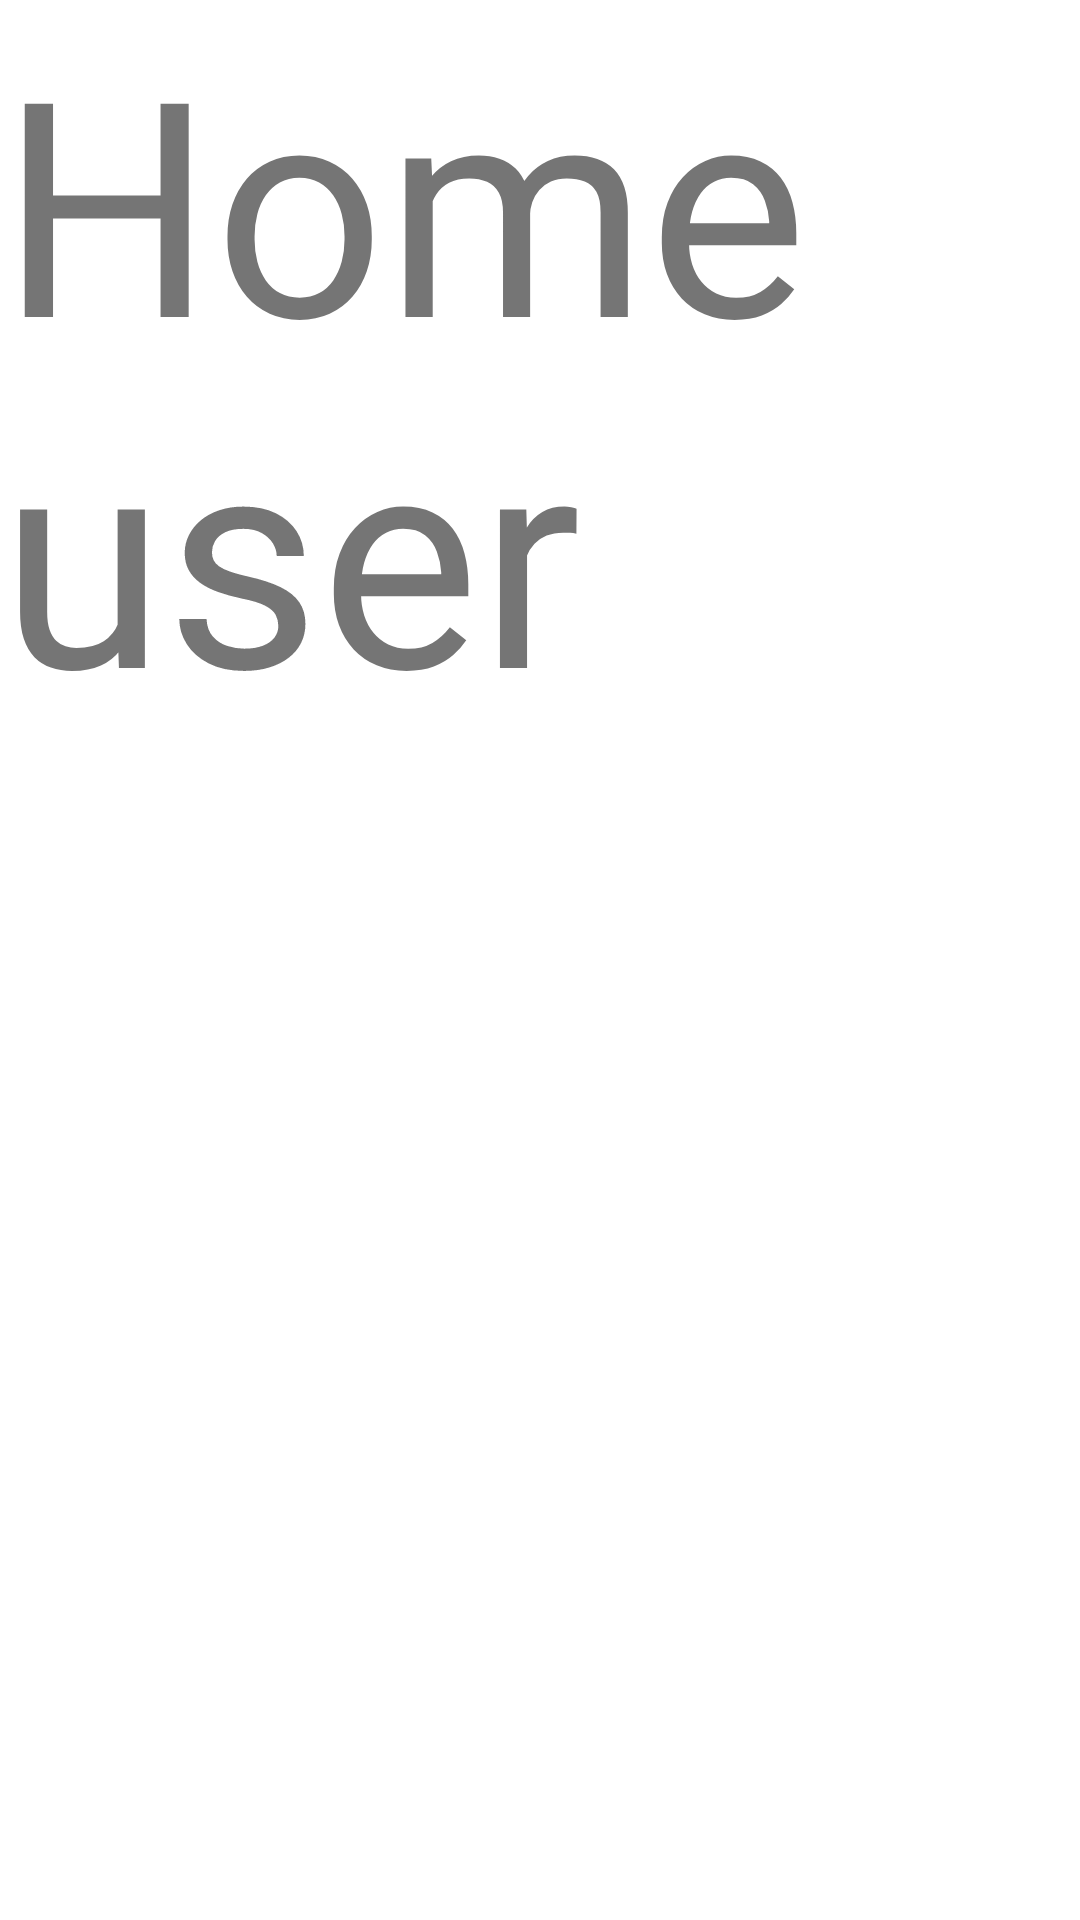

Here is an Android app screen rendered from its layout file. Give the layout XML and the strings, colors and styles it references.
<!-- AndroidManifest.xml: application theme Theme.QuizzApp -->
<!-- res/layout/fragment_home_user.xml -->
<?xml version="1.0" encoding="utf-8"?>
<FrameLayout xmlns:android="http://schemas.android.com/apk/res/android"
    xmlns:tools="http://schemas.android.com/tools"
    android:layout_width="match_parent"
    android:layout_height="match_parent"
    tools:context=".HomeUserFragment">

    
    <TextView
        android:textSize="100dp"
        android:layout_width="match_parent"
        android:layout_height="match_parent"
        android:text="Home user" />

</FrameLayout>
<!-- resources referenced by this layout -->
<resources>
  <style name="Theme.QuizzApp" parent="Theme.MaterialComponents.DayNight.NoActionBar">
          
          <item name="colorPrimary">@color/purple_500</item>
          <item name="colorPrimaryVariant">@color/purple_700</item>
          <item name="colorOnPrimary">@color/white</item>
          
          <item name="colorSecondary">@color/teal_200</item>
          <item name="colorSecondaryVariant">@color/teal_700</item>
          <item name="colorOnSecondary">@color/black</item>
          
          <item name="android:statusBarColor">?attr/colorPrimaryVariant</item>
          
      </style>
  <color name="purple_500">#FF6200EE</color>
  <color name="purple_700">#FF3700B3</color>
  <color name="white">#FFFFFFFF</color>
  <color name="teal_200">#FF03DAC5</color>
  <color name="teal_700">#FF018786</color>
  <color name="black">#FF000000</color>
</resources>
